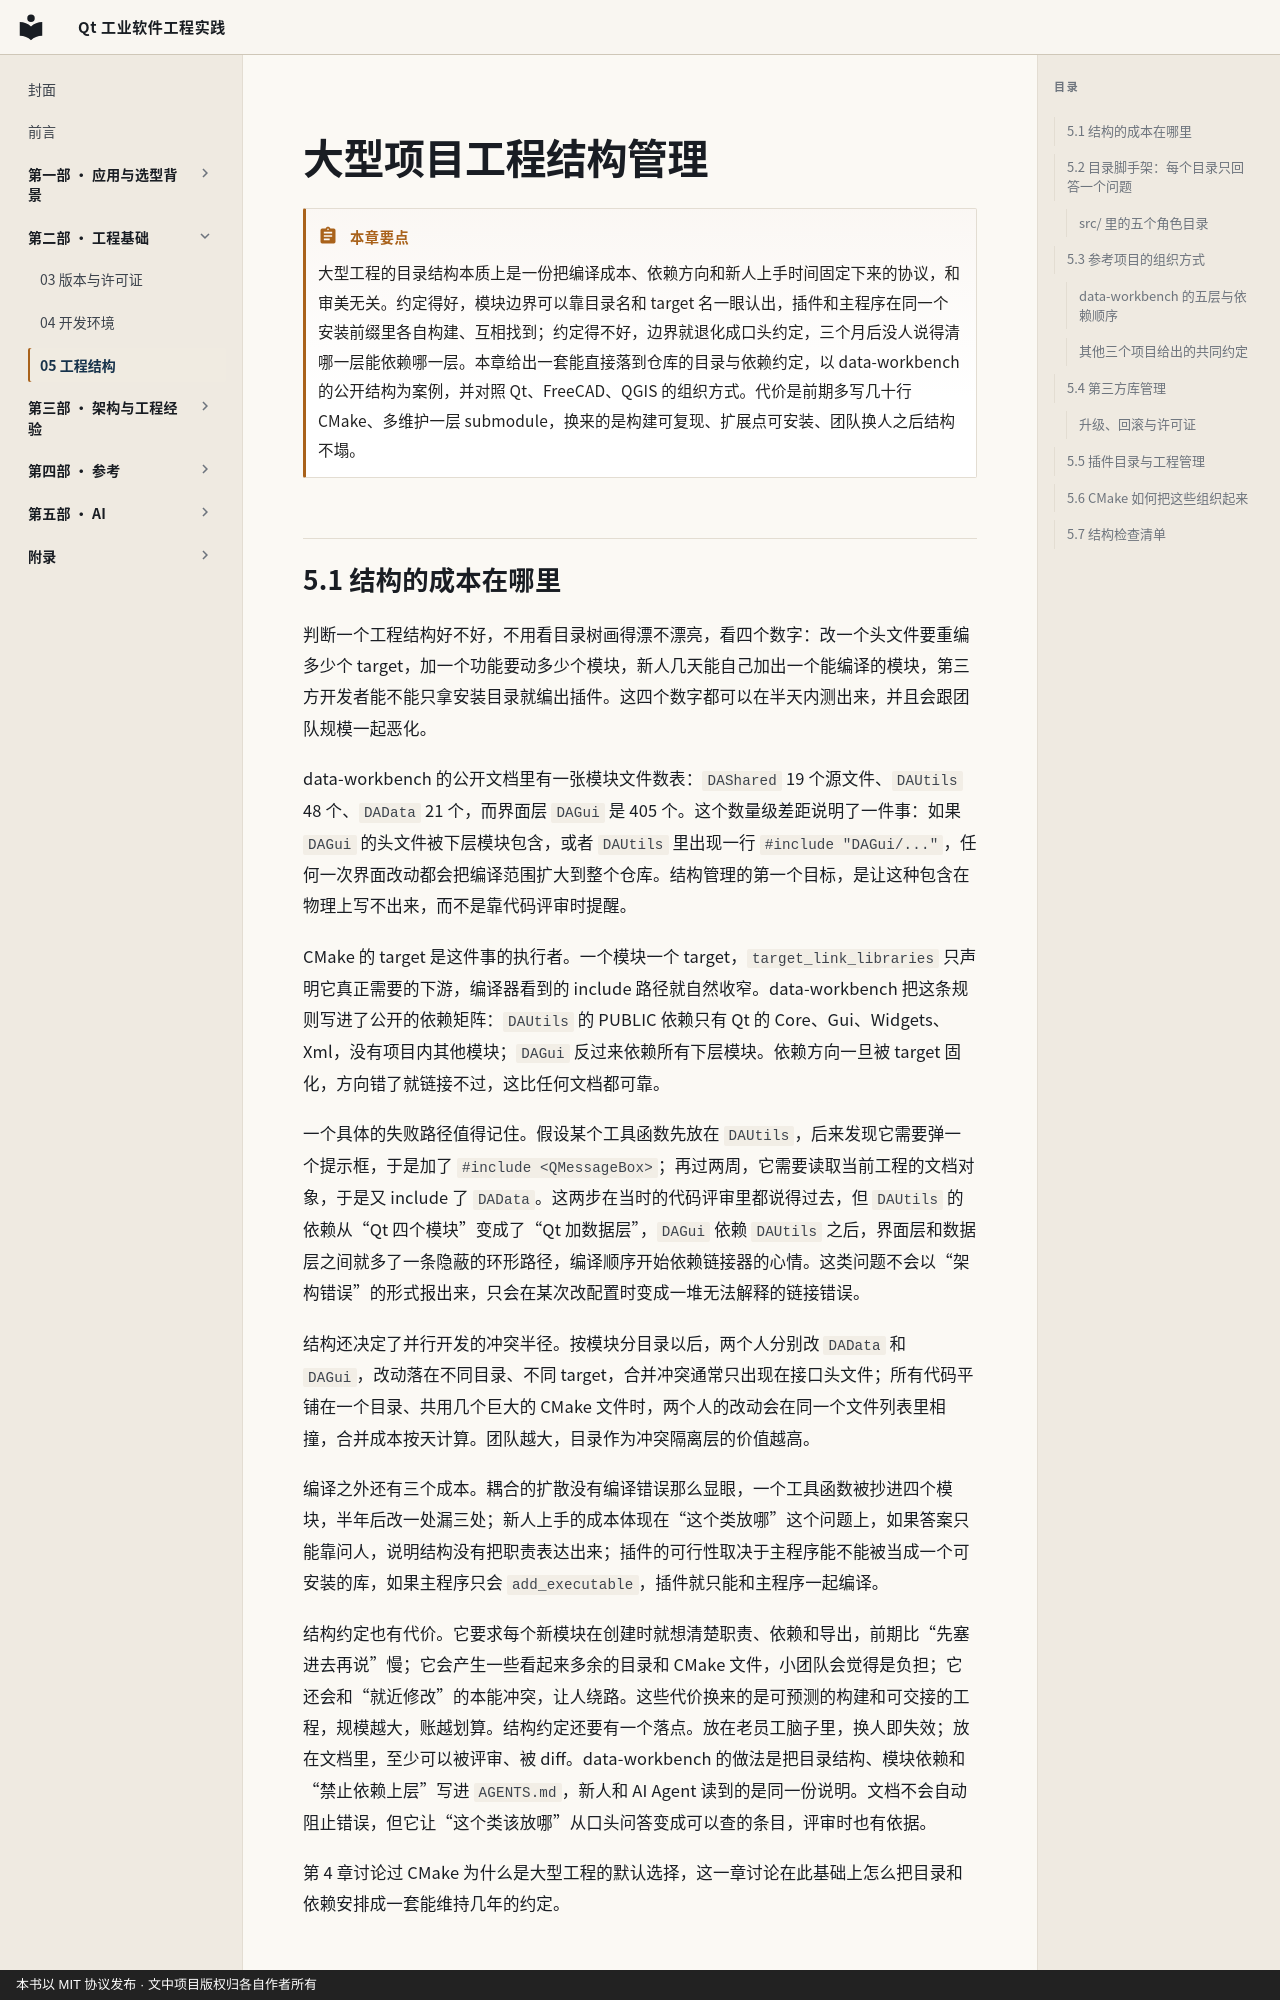

repository: czyt1988/IndustrialSoftwareOfQt · page: chapters/05-project-structure/index.html · generator: mkdocs · copyright: 本书以 MIT 协议发布 · 文中项目版权归各自作者所有

---
title: 大型项目工程结构管理
chapter: 5
part: 第二部 · 工程基础
---

# 大型项目工程结构管理

!!! abstract "本章要点"
    大型工程的目录结构本质上是一份把编译成本、依赖方向和新人上手时间固定下来的协议，和审美无关。约定得好，模块边界可以靠目录名和 target 名一眼认出，插件和主程序在同一个安装前缀里各自构建、互相找到；约定得不好，边界就退化成口头约定，三个月后没人说得清哪一层能依赖哪一层。本章给出一套能直接落到仓库的目录与依赖约定，以 data-workbench 的公开结构为案例，并对照 Qt、FreeCAD、QGIS 的组织方式。代价是前期多写几十行 CMake、多维护一层 submodule，换来的是构建可复现、扩展点可安装、团队换人之后结构不塌。

## 5.1 结构的成本在哪里

判断一个工程结构好不好，不用看目录树画得漂不漂亮，看四个数字：改一个头文件要重编多少个 target，加一个功能要动多少个模块，新人几天能自己加出一个能编译的模块，第三方开发者能不能只拿安装目录就编出插件。这四个数字都可以在半天内测出来，并且会跟团队规模一起恶化。

data-workbench 的公开文档里有一张模块文件数表：`DAShared` 19 个源文件、`DAUtils` 48 个、`DAData` 21 个，而界面层 `DAGui` 是 405 个。这个数量级差距说明了一件事：如果 `DAGui` 的头文件被下层模块包含，或者 `DAUtils` 里出现一行 `#include "DAGui/..."`，任何一次界面改动都会把编译范围扩大到整个仓库。结构管理的第一个目标，是让这种包含在物理上写不出来，而不是靠代码评审时提醒。

CMake 的 target 是这件事的执行者。一个模块一个 target，`target_link_libraries` 只声明它真正需要的下游，编译器看到的 include 路径就自然收窄。data-workbench 把这条规则写进了公开的依赖矩阵：`DAUtils` 的 PUBLIC 依赖只有 Qt 的 Core、Gui、Widgets、Xml，没有项目内其他模块；`DAGui` 反过来依赖所有下层模块。依赖方向一旦被 target 固化，方向错了就链接不过，这比任何文档都可靠。

一个具体的失败路径值得记住。假设某个工具函数先放在 `DAUtils`，后来发现它需要弹一个提示框，于是加了 `#include <QMessageBox>`；再过两周，它需要读取当前工程的文档对象，于是又 include 了 `DAData`。这两步在当时的代码评审里都说得过去，但 `DAUtils` 的依赖从“Qt 四个模块”变成了“Qt 加数据层”，`DAGui` 依赖 `DAUtils` 之后，界面层和数据层之间就多了一条隐蔽的环形路径，编译顺序开始依赖链接器的心情。这类问题不会以“架构错误”的形式报出来，只会在某次改配置时变成一堆无法解释的链接错误。

结构还决定了并行开发的冲突半径。按模块分目录以后，两个人分别改 `DAData` 和 `DAGui`，改动落在不同目录、不同 target，合并冲突通常只出现在接口头文件；所有代码平铺在一个目录、共用几个巨大的 CMake 文件时，两个人的改动会在同一个文件列表里相撞，合并成本按天计算。团队越大，目录作为冲突隔离层的价值越高。

编译之外还有三个成本。耦合的扩散没有编译错误那么显眼，一个工具函数被抄进四个模块，半年后改一处漏三处；新人上手的成本体现在“这个类放哪”这个问题上，如果答案只能靠问人，说明结构没有把职责表达出来；插件的可行性取决于主程序能不能被当成一个可安装的库，如果主程序只会 `add_executable`，插件就只能和主程序一起编译。

结构约定也有代价。它要求每个新模块在创建时就想清楚职责、依赖和导出，前期比“先塞进去再说”慢；它会产生一些看起来多余的目录和 CMake 文件，小团队会觉得是负担；它还会和“就近修改”的本能冲突，让人绕路。这些代价换来的是可预测的构建和可交接的工程，规模越大，账越划算。结构约定还要有一个落点。放在老员工脑子里，换人即失效；放在文档里，至少可以被评审、被 diff。data-workbench 的做法是把目录结构、模块依赖和“禁止依赖上层”写进 `AGENTS.md`，新人和 AI Agent 读到的是同一份说明。文档不会自动阻止错误，但它让“这个类该放哪”从口头问答变成可以查的条目，评审时也有依据。

第 4 章讨论过 CMake 为什么是大型工程的默认选择，这一章讨论在此基础上怎么把目录和依赖安排成一套能维持几年的约定。
